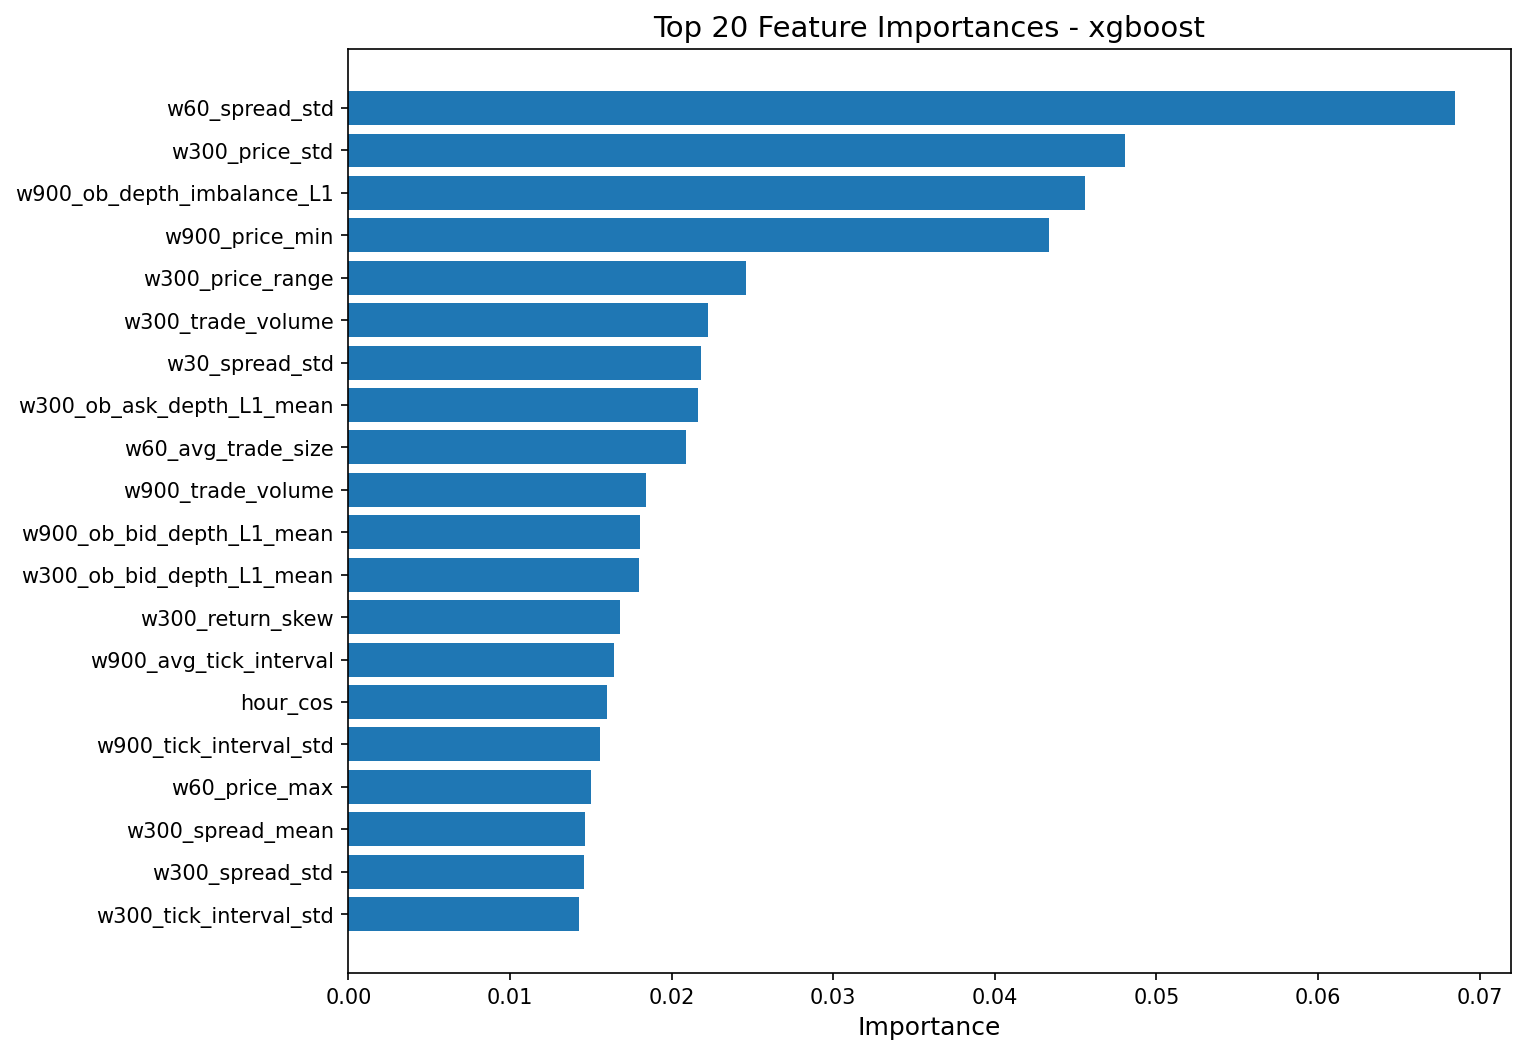

Source data for this figure (header and first rows):
feature, importance
w60_spread_std, 0.0685
w300_price_std, 0.04807
w900_ob_depth_imbalance_L1, 0.04556
w900_price_min, 0.04334
w300_price_range, 0.0246
w300_trade_volume, 0.02224
w30_spread_std, 0.02185
w300_ob_ask_depth_L1_mean, 0.02165
w60_avg_trade_size, 0.0209
w900_trade_volume, 0.01841
w900_ob_bid_depth_L1_mean, 0.01806
w300_ob_bid_depth_L1_mean, 0.018
w300_return_skew, 0.0168
w900_avg_tick_interval, 0.01644
hour_cos, 0.01603
w900_tick_interval_std, 0.01556
w60_price_max, 0.01501
w300_spread_mean, 0.01465
w300_spread_std, 0.01461
w300_tick_interval_std, 0.01429
hour_sin, 0.01417
w900_spread_mean, 0.01375
w60_price_min, 0.01289
w60_price_range, 0.01278
w900_tick_rate, 0.01264
w900_n_observations, 0.01256
w300_price_mean, 0.01165
w900_trade_count, 0.01163
w30_spread_mean, 0.01152
w900_trade_imbalance, 0.01149
w900_return_kurt, 0.01133
w300_ob_depth_imbalance_L1, 0.0112
w300_return_std, 0.01113
w300_volatility_lag1, 0.01092
w900_price_trend, 0.01033
w900_spread_std, 0.009886
w900_avg_trade_size, 0.009866
w300_price_min, 0.009738
w300_ob_microprice_std, 0.009173
w60_ob_bid_depth_L1_mean, 0.009003
w300_price_max, 0.008783
w900_ob_microprice_mean, 0.008732
w300_avg_trade_size, 0.008362
w60_ob_depth_imbalance_L1, 0.007745
w900_ob_microprice_std, 0.007409
w60_ob_ask_depth_L1_mean, 0.007087
w300_return_kurt, 0.007072
w60_price_momentum, 0.006966
w900_volatility_lag1, 0.006923
w900_price_mean, 0.006823
w60_price_std, 0.006673
w60_trade_volume, 0.006537
w900_return_std, 0.00642
w900_price_std, 0.00612
w900_price_max, 0.0061
w900_ob_ask_depth_L1_mean, 0.006028
w60_price_mean, 0.005919
w300_trade_count, 0.005748
w300_ob_microprice_mean, 0.005728
w60_tick_rate, 0.005723
... 51 more rows
